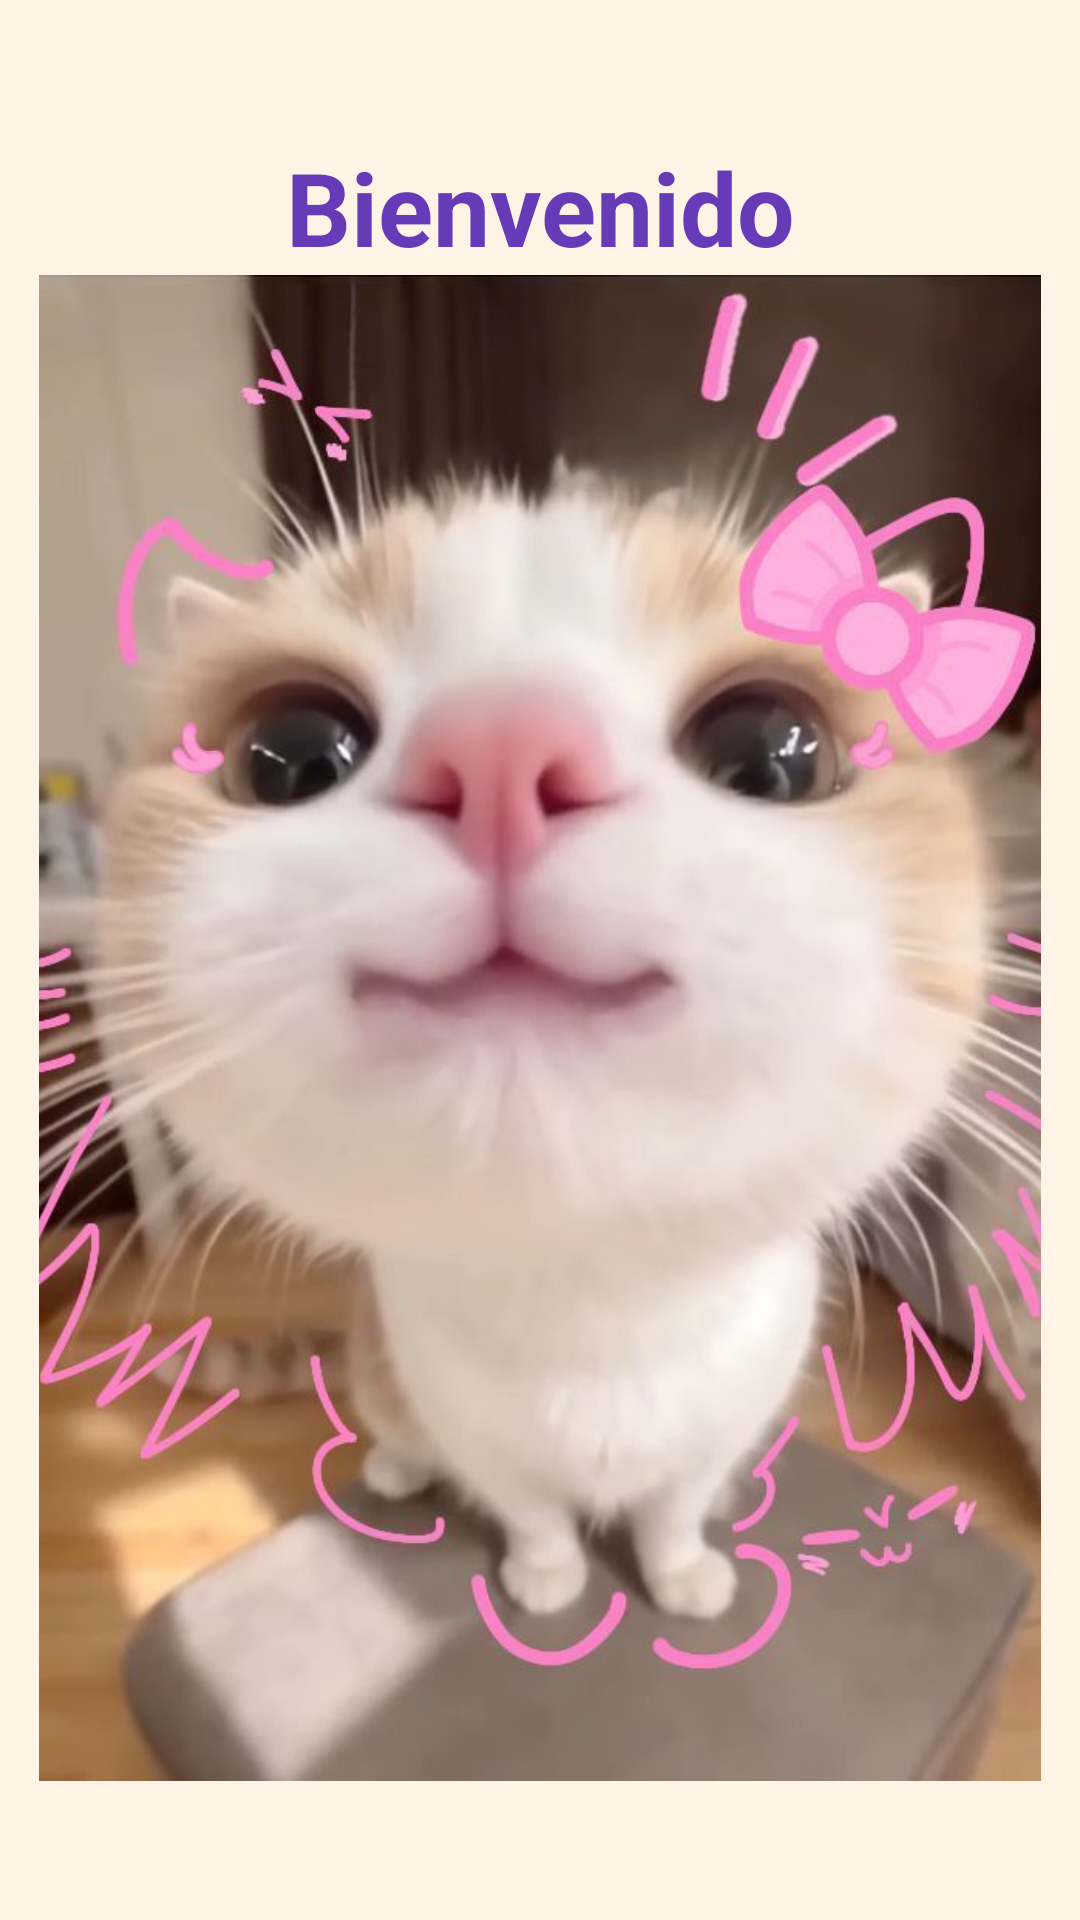

Android layout source for this screen:
<!-- AndroidManifest.xml: application theme Theme.Practica_1 -->
<!-- res/layout/fragment_inicio.xml -->
<?xml version="1.0" encoding="utf-8"?>
<FrameLayout xmlns:android="http://schemas.android.com/apk/res/android"
    xmlns:app="http://schemas.android.com/apk/res-auto"
    xmlns:tools="http://schemas.android.com/tools"
    android:layout_width="match_parent"
    android:layout_height="match_parent"
    tools:context=".InicioFragment">

    <LinearLayout
        android:layout_width="match_parent"
        android:layout_height="match_parent"
        android:gravity="center"
        android:orientation="vertical">

        <TextView
            android:id="@+id/textView"
            android:layout_width="match_parent"
            android:layout_height="wrap_content"
            android:gravity="center"
            android:rotationY="0"
            android:text="Bienvenido"
            android:textAlignment="center"
            android:textColor="#673AB7"
            android:textSize="34sp"
            android:textStyle="bold" />

        <ImageView
            android:id="@+id/imageView"
            android:layout_width="528dp"
            android:layout_height="502dp"
            android:src="@drawable/gatito_2" />
    </LinearLayout>
</FrameLayout>
<!-- resources referenced by this layout -->
<resources>
  <!-- drawable gatito_2: jpg bitmap (drawable, 57086 bytes) -->
  <style name="Theme.Practica_1" parent="Base.Theme.Practica_1" />
  <style name="Base.Theme.Practica_1" parent="Theme.Material3.Light.NoActionBar">
  
          
          <item name="colorPrimary">@color/michi_pink</item>
          <item name="colorOnPrimary">@color/michi_on_pink</item>
          <item name="colorPrimaryContainer">@color/michi_pink_container</item>
          <item name="colorOnPrimaryContainer">@color/michi_pink_dark</item>
  
          
          <item name="colorSecondary">@color/michi_lavender</item>
          <item name="colorOnSecondary">@color/michi_on_lavender</item>
          <item name="colorSecondaryContainer">@color/michi_lavender_container</item>
          <item name="colorOnSecondaryContainer">@color/michi_lavender_dark</item>
  
          
          <item name="colorTertiary">@color/michi_sky</item>
          <item name="colorOnTertiary">@color/michi_on_sky</item>
          <item name="colorTertiaryContainer">@color/michi_sky_container</item>
          <item name="colorOnTertiaryContainer">@color/michi_sky_dark</item>
  
          
          <item name="colorSurface">@color/michi_surface</item>
          <item name="colorOnSurface">@color/michi_on_surface</item>
          <item name="colorSurfaceVariant">@color/michi_cream</item>
          <item name="colorOnSurfaceVariant">@color/michi_on_cream</item>
          <item name="android:colorBackground">@color/michi_cream</item>
  
          
          <item name="colorOutline">@color/michi_outline</item>
          <item name="colorOutlineVariant">@color/michi_outline_variant</item>
  
          
          <item name="android:textColorPrimary">@color/michi_on_surface</item>
          <item name="android:textColorSecondary">@color/michi_pink_dark</item>
  
      </style>
  <color name="michi_pink">#FFADC5</color>
  <color name="michi_on_pink">#3B0020</color>
  <color name="michi_pink_container">#FFDDE8</color>
  <color name="michi_pink_dark">#C97B95</color>
  <color name="michi_lavender">#C9AADC</color>
  <color name="michi_on_lavender">#200040</color>
  <color name="michi_lavender_container">#EFE0FF</color>
  <color name="michi_lavender_dark">#7A549A</color>
  <color name="michi_sky">#AACDE8</color>
  <color name="michi_on_sky">#001E30</color>
  <color name="michi_sky_container">#D8EEFF</color>
  <color name="michi_sky_dark">#4A86A8</color>
  <color name="michi_surface">#FFFBFE</color>
  <color name="michi_on_surface">#3D2C35</color>
  <color name="michi_cream">#FFF4E6</color>
  <color name="michi_on_cream">#2C1A06</color>
  <color name="michi_outline">#D4B8C4</color>
  <color name="michi_outline_variant">#F0E0E8</color>
</resources>
